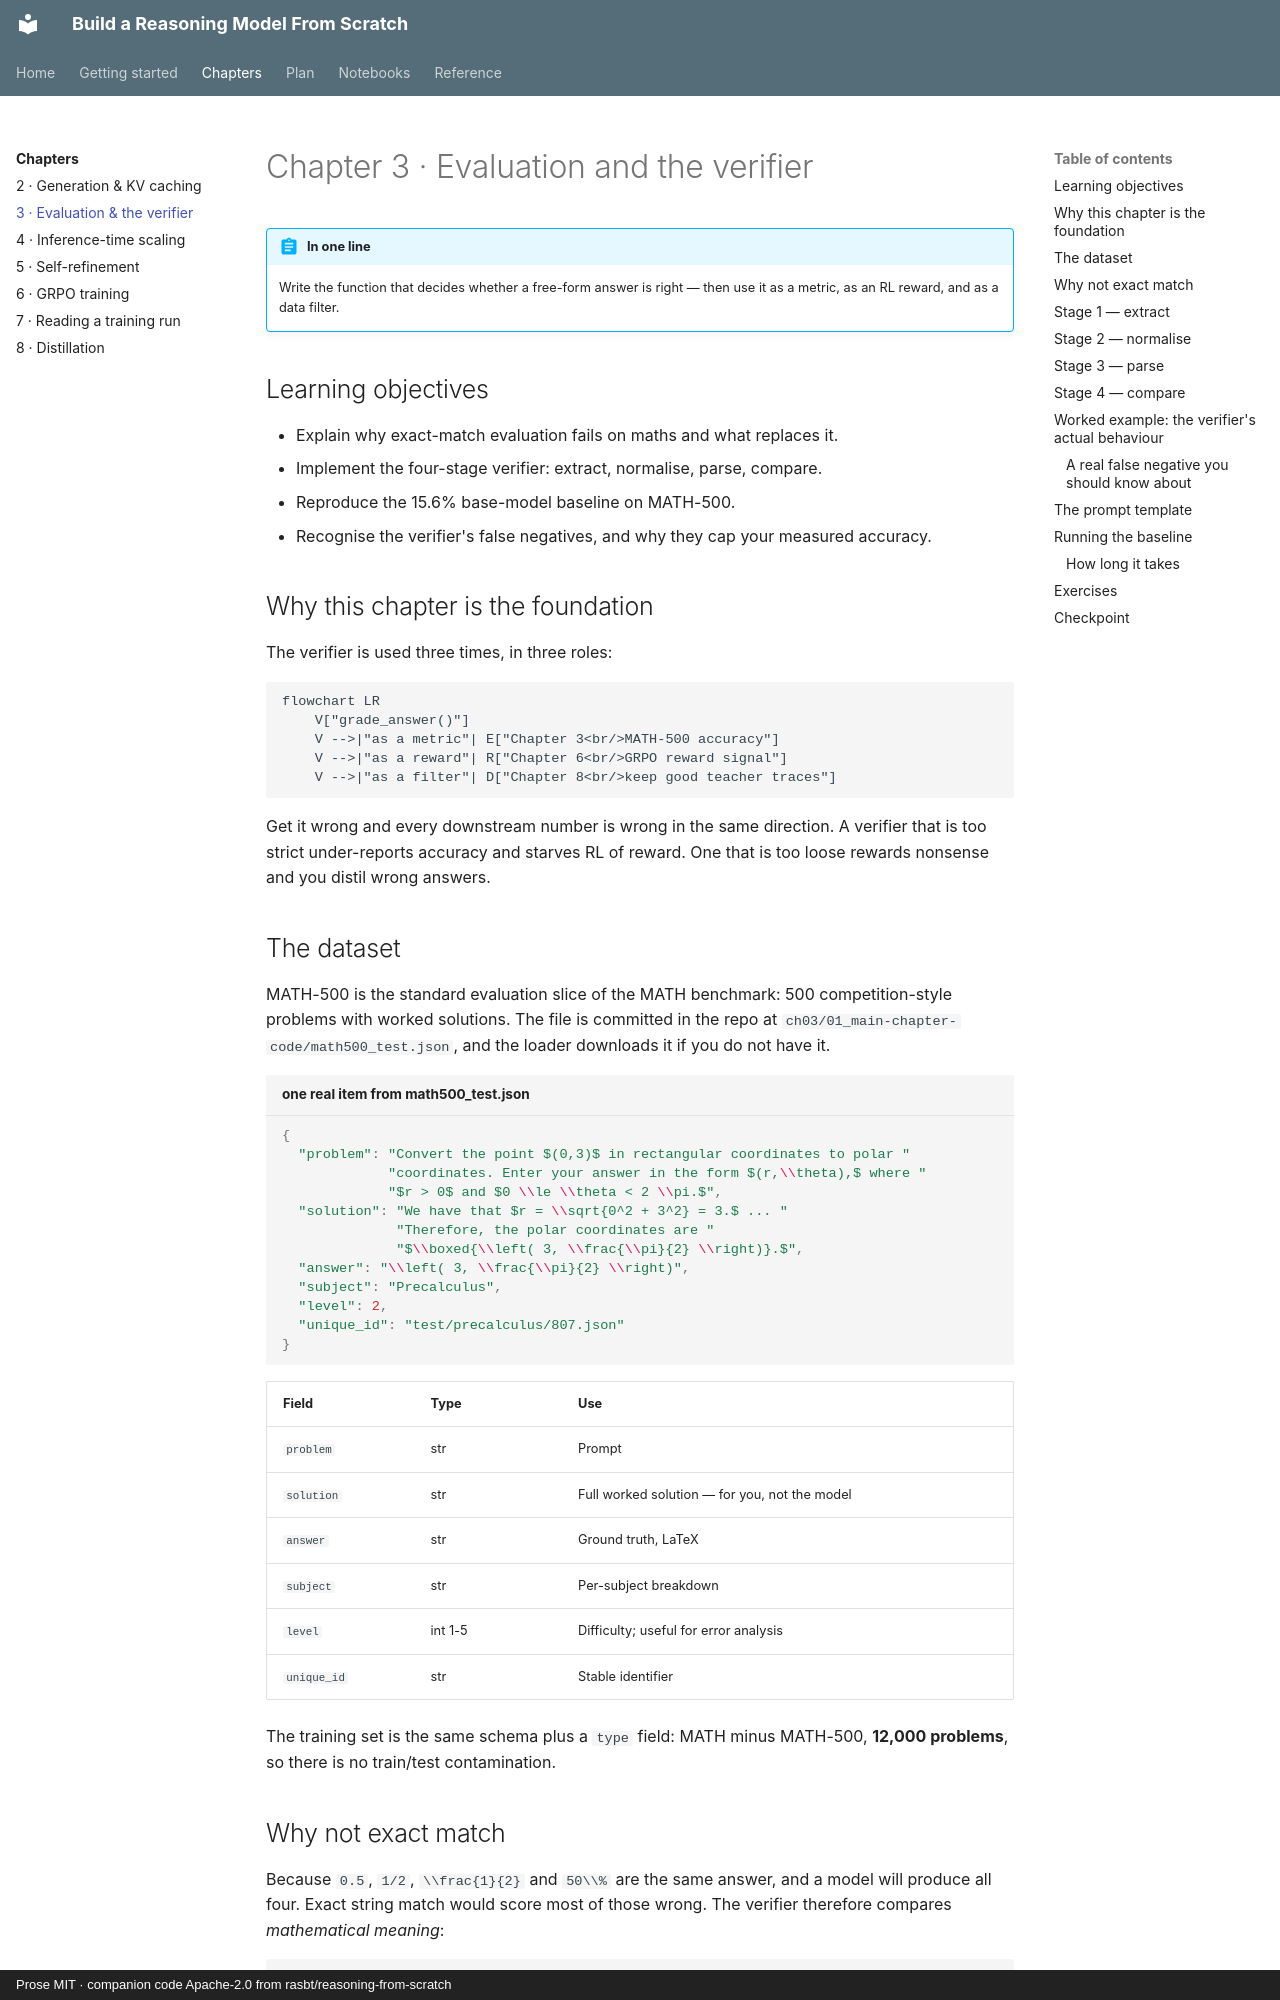

repository: vkdev01/build-reasoning-model-guide · page: chapters/ch03-verifier/index.html · generator: mkdocs · copyright: Prose MIT · companion code Apache-2.0 from rasbt/reasoning-from-scratch

# Chapter 3 · Evaluation and the verifier

!!! abstract "In one line"

    Write the function that decides whether a free-form answer is right — then use
    it as a metric, as an RL reward, and as a data filter.

## Learning objectives

- Explain why exact-match evaluation fails on maths and what replaces it.
- Implement the four-stage verifier: extract, normalise, parse, compare.
- Reproduce the 15.6% base-model baseline on MATH-500.
- Recognise the verifier's false negatives, and why they cap your measured accuracy.

## Why this chapter is the foundation

The verifier is used three times, in three roles:

```mermaid
flowchart LR
    V["grade_answer()"]
    V -->|"as a metric"| E["Chapter 3<br/>MATH-500 accuracy"]
    V -->|"as a reward"| R["Chapter 6<br/>GRPO reward signal"]
    V -->|"as a filter"| D["Chapter 8<br/>keep good teacher traces"]
```

Get it wrong and every downstream number is wrong in the same direction. A
verifier that is too strict under-reports accuracy and starves RL of reward. One
that is too loose rewards nonsense and you distil wrong answers.

## The dataset

MATH-500 is the standard evaluation slice of the MATH benchmark: 500
competition-style problems with worked solutions. The file is committed in the
repo at `ch03/01_main-chapter-code/math500_test.json`, and the loader downloads
it if you do not have it.

```python title="one real item from math500_test.json"
{
  "problem": "Convert the point $(0,3)$ in rectangular coordinates to polar "
             "coordinates. Enter your answer in the form $(r,\\theta),$ where "
             "$r > 0$ and $0 \\le \\theta < 2 \\pi.$",
  "solution": "We have that $r = \\sqrt{0^2 + 3^2} = 3.$ ... "
              "Therefore, the polar coordinates are "
              "$\\boxed{\\left( 3, \\frac{\\pi}{2} \\right)}.$",
  "answer": "\\left( 3, \\frac{\\pi}{2} \\right)",
  "subject": "Precalculus",
  "level": 2,
  "unique_id": "test/precalculus/807.json"
}
```

| Field | Type | Use |
| --- | --- | --- |
| `problem` | str | Prompt |
| `solution` | str | Full worked solution — for you, not the model |
| `answer` | str | Ground truth, LaTeX |
| `subject` | str | Per-subject breakdown |
| `level` | int 1-5 | Difficulty; useful for error analysis |
| `unique_id` | str | Stable identifier |

The training set is the same schema plus a `type` field: MATH minus MATH-500,
**12,000 problems**, so there is no train/test contamination.

## Why not exact match

Because `0.5`, `1/2`, `\\frac{1}{2}` and `50\\%` are the same answer, and a
model will produce all four. Exact string match would score most of those wrong.
The verifier therefore compares *mathematical meaning*:

```text
model output  ──▶ extract last \boxed{...}  ──▶ normalise LaTeX
                                                     │
ground truth  ───────────────────────────────────────┤
                                                     ▼
                                    SymPy: simplify(gt - pred) == 0
```
